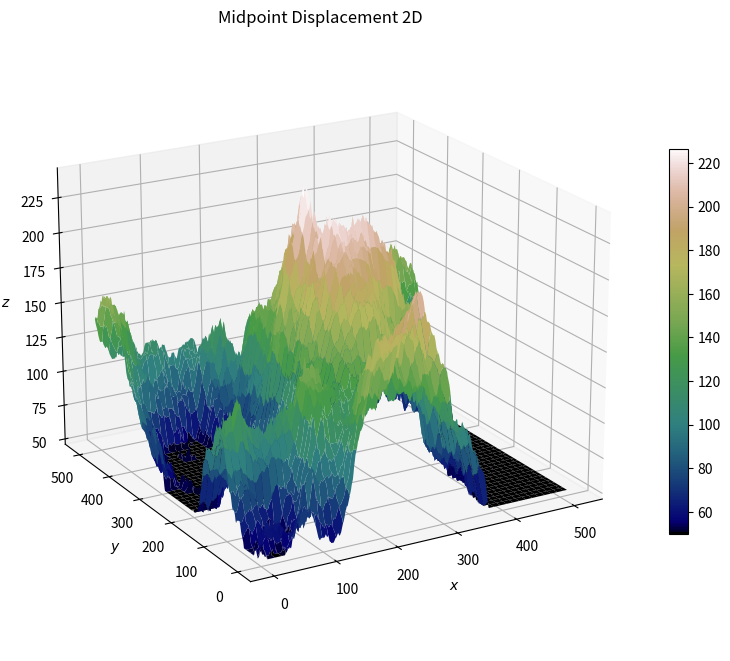

Python code for this plot:
import random
from collections import deque

import numpy as np
import matplotlib.pyplot as plt
from mpl_toolkits.mplot3d import Axes3D  # noqa: F401

# [redacted]
# [redacted]
# I just changed the code to use numpy, used more descriptive variable names, and added a visualization.


def midpoint_displacement_2d(n: int = 8, roughness: int = 200) -> np.ndarray:
    """Midpoint displacement algorithm in 2D. Generates a heightmap using the midpoint displacement algorithm.
    
    Parameters
    ----------
    n : int
        The number of iterations. The size of the grid is $2^n + 1$.
    roughness : int
        The roughness of the terrain. The higher the value, the rougher the terrain.
    
    Returns
    -------
    np.ndarray
        A 2D numpy array representing the heightmap.
    """
    size = 2**n + 1
    heightmap = np.zeros((size, size))

    # Initialize corners.
    heightmap[0, 0] = random.randint(0, 256)
    heightmap[0, size - 1] = random.randint(0, 256)
    heightmap[size - 1, 0] = random.randint(0, 256)
    heightmap[size - 1, size - 1] = random.randint(0, 256)

    q = deque()

    # Add the initial square to the queue (x0, y0, x1, y1, randomness).
    q.append((0, 0, size - 1, size - 1, roughness))

    def my_randint(roughness: int) -> int:
        return random.randint(-roughness, roughness)

    while len(q) != 0:
        # (x0, y0), (x1, y1) cartesian coordinates of the square (top-left, bottom-right).
        x0, y0, x1, y1, roughness = q.popleft()

        # Calculate the center point of the square.
        cy = (y0 + y1) // 2
        cx = (x0 + x1) // 2

        # Get the corner values.
        top_left = heightmap[y0, x0]
        top_right = heightmap[y0, x1]
        bottom_left = heightmap[y1, x0]
        bottom_right = heightmap[y1, x1]

        # Left midpoint
        heightmap[cy, x0] = (top_left + bottom_left) // 2 + my_randint(roughness)
        # Right midpoint
        heightmap[cy, x1] = (top_right + bottom_right) // 2 + my_randint(roughness)
        # Top midpoint
        heightmap[y0, cx] = (top_left + top_right) // 2 + my_randint(roughness)
        # Bottom midpoint
        heightmap[y1, cx] = (bottom_left + bottom_right) // 2 + my_randint(roughness)
        # Center midpoint
        heightmap[cy, cx] = (
            top_left + bottom_left + top_right + bottom_right
        ) // 4 + my_randint(roughness)

        # If the width of the segment is greater than 2, then it can be subdivided.
        if y1 - y0 > 2:
            roughness //= 2  # Reduce the roughness.
            # Add the 4 squares to the queue.
            #
            # (x0,y0)
            #        ┌----┬----┐
            #        | 1  | 2  |
            #        ├----┼----┤ cy
            #        | 3  | 4  |
            #        └----┴----┘
            #            cx     (x1,y1)
            q.append((x0, y0, cx, cy, roughness))  # 1
            q.append((cx, y0, x1, cy, roughness))  # 2
            q.append((x0, cy, cx, y1, roughness))  # 3
            q.append((cx, cy, x1, y1, roughness))  # 4

    return heightmap


def plot_terrain(heightmap: np.ndarray, sea_level: int = 25) -> None:
    """Plot the 2D terrain heightmap.

    Parameters
    ----------
    heightmap : np.ndarray
        A 2D numpy array representing the heightmap.
    sea_level : int
        The sea level. All the terrain below this level will be clipped.
    """

    # Clip the terrain to the see level
    heightmap[heightmap < sea_level] = sea_level

    fig = plt.figure(figsize=(10, 10))
    ax = fig.add_subplot(111, projection="3d")
    x = np.arange(0, heightmap.shape[0])
    y = np.arange(0, heightmap.shape[1])
    X, Y = np.meshgrid(x, y)
    surf = ax.plot_surface(X, Y, heightmap, cmap="gist_earth")  # or 'terrain'
    fig.colorbar(surf, shrink=0.5)
    ax.set_title("Midpoint Displacement 2D")
    ax.set_xlabel("$x$")
    ax.set_ylabel("$y$")
    ax.set_zlabel("$z$")
    ax.view_init(elev=20, azim=240)
    plt.show()


if __name__ == "__main__":
    random.seed(42)
    n = 9
    roughness = 200
    heightmap = midpoint_displacement_2d(n, roughness)
    plot_terrain(heightmap, sea_level=50)
